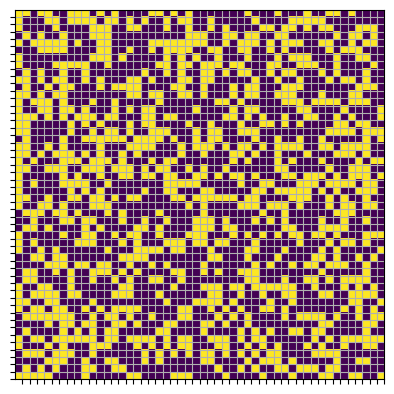

The script that saved this image:
import numpy as np
import matplotlib.pyplot as plt
from matplotlib import animation

N = 50
INTERVAl = 50
PROB_LIFE = 40
FPS = 30

# frameNum - this is handled by the animation, don't change this.
# img - the plot that is passed and changed, don't change this.
# world - the two-D array that represents the world for the
#         game of life. This will be updated to the next gen.
# N - the size of the world (which is square).


def update(frameNum, img, world, N):
    newWorld = world.copy()

    # TODO: Escrever codigo para atualizar celula no newWorld
    # para proxima geração lembrar de usar modelo toroidal(??) invés de
    # fazer casos especiais para linha/coluna 0 e N-1
    # trocar pelo produto cartesiano
    for i in range(N):
        for j in range(N):
            # opçao sem borda infinita
            total = (
                world[(i-1) % N][(j-1) % N] + world[(i-1) % N][j] + world[(i-1) % N][(j+1) % N] +
                world[i][(j-1) % N] + world[i][(j+1) % N] + world[(i+1) % N][(j-1) % N] +
                world[(i+1) % N][j] + world[(i+1) % N][(j+1) % N])/255

            if world[i][j] == 255:
                if total > 3 or total < 2:
                    newWorld[i][j] = 0
            else:
                if total == 3:
                    newWorld[i][j] = 255

    img.set_data(newWorld)
    world[:] = newWorld[:]
    return img


def gen_world():
    # TODO: População inicial invés de randomica
    world = np.random.choice(
        [0, 255],
        N*N,
        p=[1-(PROB_LIFE/100), (PROB_LIFE)/100]
    ).reshape(N, N)

    fig, ax = plt.subplots()
    ax.grid()
    ax.set_xticks(np.arange(0.5, N))
    ax.set_yticks(np.arange(0.5, N))
    ax.set_xticklabels([])
    ax.set_yticklabels([])

    img = ax.imshow(world, interpolation='nearest')

    return fig, img, world


if __name__ == '__main__':
    fig, img, world = gen_world()

    ani = animation.FuncAnimation(fig, update, fargs=(
        img, world, N), frames=FPS, interval=INTERVAl)

    plt.show()
